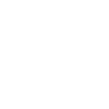
t = 0.00 s
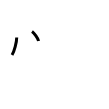
t = 2.00 s
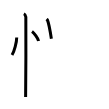
t = 4.00 s
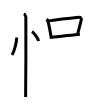
t = 6.00 s
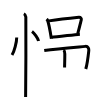
t = 8.00 s
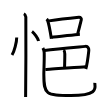
t = 10.00 s

The animated SVG that drew these frames (rendered in a browser with its animation timeline set to each time). Animation: 10 SMIL elements (animate=10); one cycle of 10.00 s.

<svg width="109px" height="109px" viewBox="0 0 px 109px" xmlns="http://www.w3.org/2000/svg" xmlns:xlink="http://www.w3.org/1999/xlink" xml:space="preserve" version="1.1"  baseProfile="full">
<path d="M16.72,37.5c0.03,4.31-2.47,14.14-4.69,17.5" style="fill:none;stroke:black;stroke-width:3;opacity:0">
  <animate attributeType="CSS" attributeName="opacity" from="0" to="1" begin="0s" dur="1s" repeatCount="Indefinite" fill="freeze" />
</path>
<path d="M32.02,31.58c2.31,1.66,5.96,6.81,6.54,9.38" style="fill:none;stroke:black;stroke-width:3;opacity:0">
  <animate attributeType="CSS" attributeName="opacity" from="0" to="1" begin="1s" dur="1s" repeatCount="Indefinite" fill="freeze" />
</path>
<path d="M23.87,13.75c1.09,0.5,1.74,2.25,1.96,3.25c0.22,1,0,73.75-0.22,80" style="fill:none;stroke:black;stroke-width:3;opacity:0">
  <animate attributeType="CSS" attributeName="opacity" from="0" to="1" begin="2s" dur="1s" repeatCount="Indefinite" fill="freeze" />
</path>
<path d="M46.54,19.1c0.39,0.34,0.79,0.62,0.95,1.04c1.35,3.36,2.96,12.61,3.88,18.64" style="fill:none;stroke:black;stroke-width:3;opacity:0">
  <animate attributeType="CSS" attributeName="opacity" from="0" to="1" begin="3s" dur="1s" repeatCount="Indefinite" fill="freeze" />
</path>
<path d="M48.96,20.88c8.85-1.42,25.41-3.21,29.96-3.65c1.66-0.16,2.66,1.46,2.42,2.4c-0.98,3.92-2.13,8.64-3.6,14.06" style="fill:none;stroke:black;stroke-width:3;opacity:0">
  <animate attributeType="CSS" attributeName="opacity" from="0" to="1" begin="4s" dur="1s" repeatCount="Indefinite" fill="freeze" />
</path>
<path d="M51.55,37.31c5.34-0.5,20.98-2.36,28.3-3.13" style="fill:none;stroke:black;stroke-width:3;opacity:0">
  <animate attributeType="CSS" attributeName="opacity" from="0" to="1" begin="5s" dur="1s" repeatCount="Indefinite" fill="freeze" />
</path>
<path d="M44.24,50.58c13.39-2.09,32.76-3.46,41.02-4.21c3.02-0.27,3.72,2.49,3.54,4.17c-0.68,6.37-1.66,13.75-3.02,18.43" style="fill:none;stroke:black;stroke-width:3;opacity:0">
  <animate attributeType="CSS" attributeName="opacity" from="0" to="1" begin="6s" dur="1s" repeatCount="Indefinite" fill="freeze" />
</path>
<path d="M63.51,50.05c0.65,0.42,1.3,3.12,1.3,3.98c0,5.29-0.21,10.3-0.21,13.5" style="fill:none;stroke:black;stroke-width:3;opacity:0">
  <animate attributeType="CSS" attributeName="opacity" from="0" to="1" begin="7s" dur="1s" repeatCount="Indefinite" fill="freeze" />
</path>
<path d="M45.34,69.63c4.5-0.47,34.86-2.34,40.01-2.81" style="fill:none;stroke:black;stroke-width:3;opacity:0">
  <animate attributeType="CSS" attributeName="opacity" from="0" to="1" begin="8s" dur="1s" repeatCount="Indefinite" fill="freeze" />
</path>
<path d="M42.88,47.99c0.71,1.26,1.28,2.75,1.32,4.7c0.19,8.7-0.36,16.08-0.36,21.96c0,20.11,2.16,20.85,27,20.85c29.66,0,23.72-8.81,23.96-12.53" style="fill:none;stroke:black;stroke-width:3;opacity:0">
  <animate attributeType="CSS" attributeName="opacity" from="0" to="1" begin="9s" dur="1s" repeatCount="Indefinite" fill="freeze" />
</path>
</svg>
